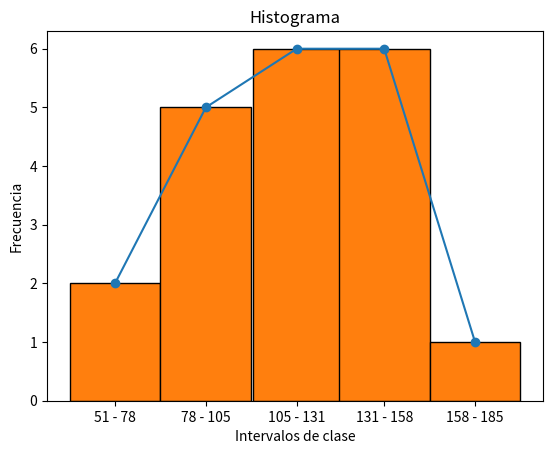

Python code for this plot:
import math
import numpy as np
import matplotlib.pyplot as plt
import statistics as stat

datos = """
147 95 93 127 143 101 123 73 135 129
185 92 115 126 157 93 133 51 125 132
"""

elementos = datos.replace(',', '').split()

#Aqui se convierte la lista de string a lista de float

arr_np = np.array(elementos, dtype=np.float32)


mayor = arr_np.max()
menor = arr_np.min()
print(arr_np)
print(sorted(arr_np))

print("El mayor valor es: ", mayor)
print("El menor valor es: ", menor)
print("El numero de elementos es: ", len(elementos))
k = 1 + 3.322 * math.log10(len(elementos))
k = round(k)


l = (float(mayor) - float(menor)) / k
l = round(l)

print("El valor de k es: ", k)
print("El valor de l(amplitud) es: ", l)
rango = mayor - menor
print("El rango es: ", rango)

#Aqui se forman los intervalos de clase
intervalos = []
for i in range(int(k)):
    intervalos.append([menor + i * l, menor + (i + 1) * l])

print("Los intervalos de clase son: ", intervalos)

def sturges_bins(data):
    n = len(data)
    k = int(1 + np.log2(n))
    range_data = max(data) - min(data)
    bin_width = range_data / k
    bins = [(min(data) + i * bin_width, min(data) + (i + 1) * bin_width) for i in range(k)]
    bins = [(round(b[0]), round(b[1])) for b in bins] # Redondear para evitar decimales extraños

    hist, _ = np.histogram(data, bins=[b[0] for b in bins] + [bins[-1][1]])

    # Imprimir los intervalos de clase y su frecuencia
    for i, bin in enumerate(bins):
        print(f"Intervalo {i+1}: {bin[0]} - {bin[1]} Posee: {hist[i]}")
    
    return bins, hist

intervalovichs, hist = sturges_bins(arr_np)
nombreIntervalos = []
for i in range(len(intervalovichs)):
    nombreIntervalos.append([intervalovichs[i][0], intervalovichs[i][1], hist[i]])




plt.plot([i[0] for i in intervalovichs], hist, 'o-')
plt.title('Poligono de frecuencias')
plt.xlabel('Intervalos de clase')
plt.ylabel('Frecuencia')

plt.show()

plt.hist(arr_np, bins=[i[0] for i in intervalovichs]+[intervalovichs[-1][1]], edgecolor='black', align='left')
plt.title('Histograma')
plt.xlabel('Intervalos de clase')
plt.ylabel('Frecuencia')
plt.xticks([i[0] for i in intervalovichs], [f"{i[0]} - {i[1]}" for i in intervalovichs], )
plt.show()

# Calcular la media aritmética
media = stat.mean(arr_np)
print("La media aritmética es: ", media)

# Calcular la mediana
mediana = stat.median(arr_np)
print("La mediana es: ", mediana)

# Calcular la moda
moda = stat.mode(arr_np)
print("La moda es: ", moda)
medAbajo = []
medArriba = []
for num in arr_np:
    if num < mediana:
        medAbajo.append(num)

    elif num > mediana:
        medArriba.append(num)
#Se calcula q1 y q2
q1 = stat.median(medAbajo)
q2 = stat.median(medArriba)
print("Q1: ", q1)
print("Q2: ", q2)
